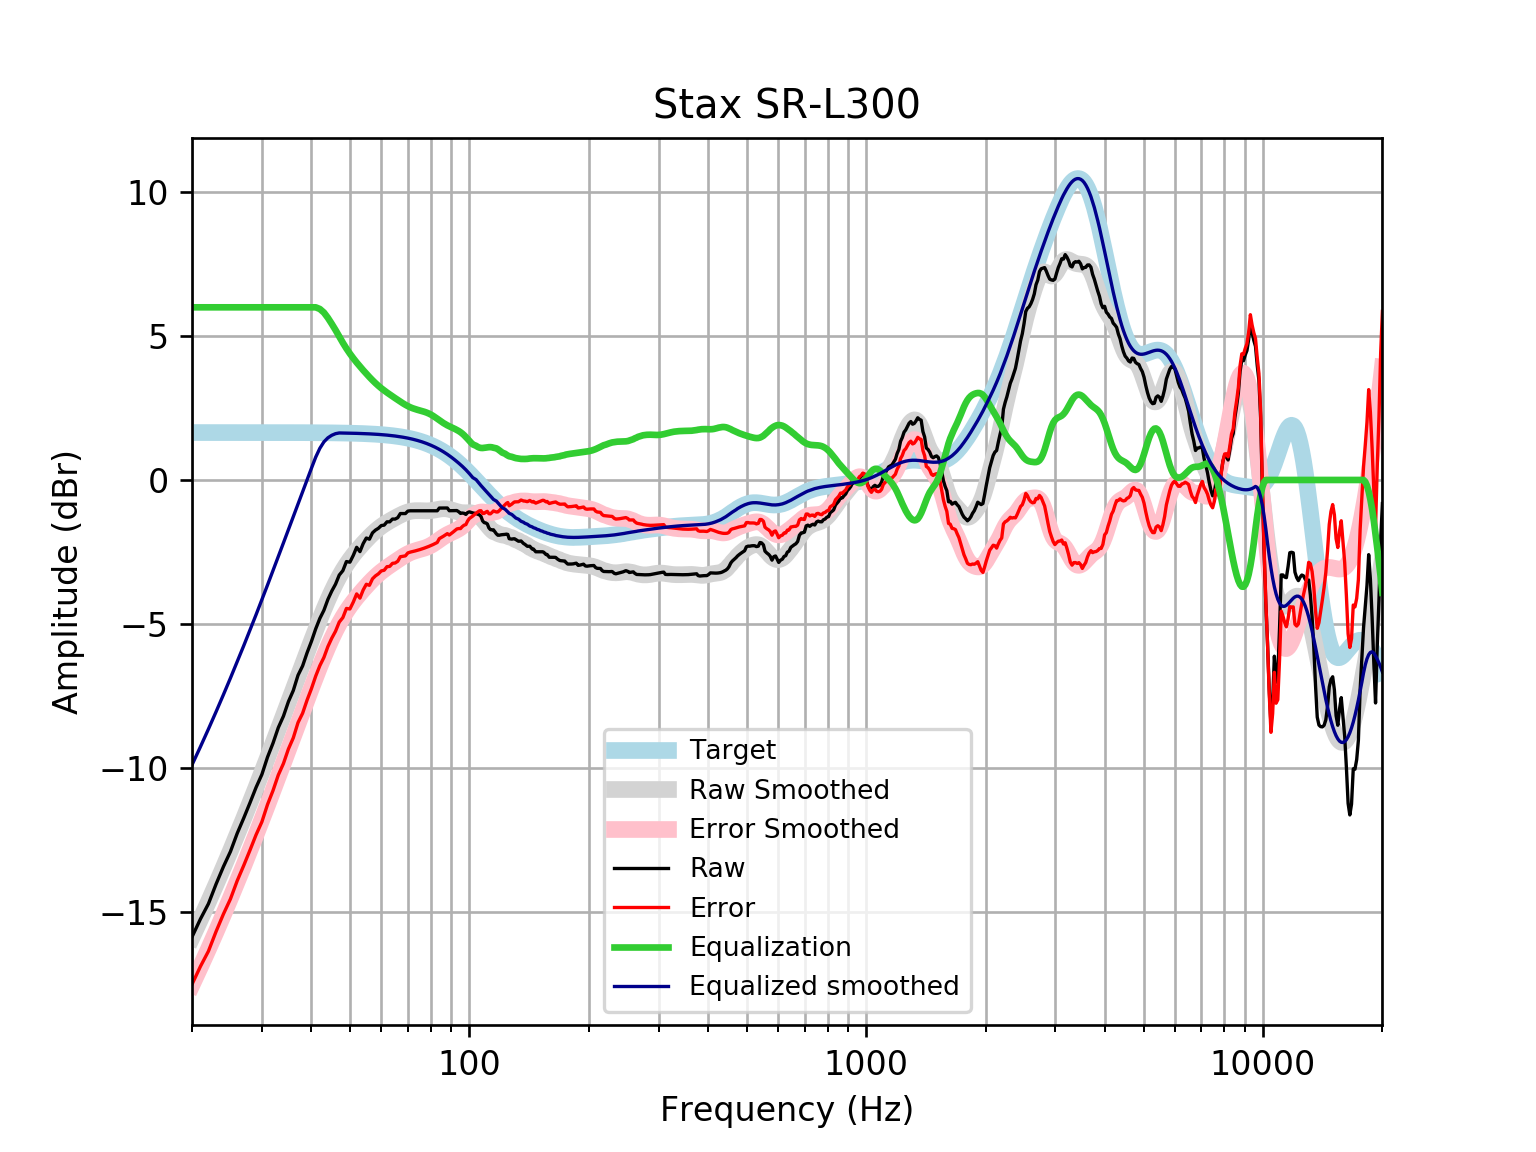

Values plotted in this chart, from the file beside it:
frequency, raw, error, smoothed, error_smoothed, equalization, equalized_raw, equalized_smoothed, target
20, -15.88, -17.53, -15.9, -17.55, 6, -9.882, -9.902, 1.648
21, -15.26, -16.91, -15.27, -16.92, 6.0, -9.259, -9.274, 1.648
22, -14.73, -16.38, -14.66, -16.31, 6.0, -8.729, -8.657, 1.648
23, -14.04, -15.69, -14.05, -15.7, 6, -8.044, -8.054, 1.648
24, -13.44, -15.09, -13.46, -15.11, 6, -7.439, -7.462, 1.648
25, -12.91, -14.56, -12.88, -14.53, 6, -6.913, -6.883, 1.648
26, -12.28, -13.93, -12.32, -13.96, 6, -6.281, -6.316, 1.648
27, -11.75, -13.4, -11.76, -13.41, 6.0, -5.752, -5.761, 1.648
28, -11.22, -12.87, -11.22, -12.87, 6.0, -5.219, -5.218, 1.647
29, -10.69, -12.33, -10.68, -12.33, 6, -4.687, -4.685, 1.647
30, -10.24, -11.88, -10.16, -11.81, 6.0, -4.235, -4.162, 1.647
31, -9.632, -11.28, -9.651, -11.3, 6, -3.632, -3.651, 1.647
32, -9.148, -10.8, -9.151, -10.8, 6, -3.148, -3.151, 1.647
33, -8.607, -10.25, -8.663, -10.31, 6, -2.607, -2.663, 1.647
34, -8.208, -9.854, -8.187, -9.833, 6, -2.208, -2.187, 1.646
35, -7.702, -9.348, -7.724, -9.369, 6, -1.702, -1.724, 1.646
36, -7.317, -8.963, -7.272, -8.918, 6, -1.317, -1.272, 1.645
37, -6.787, -8.432, -6.833, -8.478, 6.0, -0.7875, -0.8331, 1.645
38, -6.462, -8.107, -6.406, -8.05, 6, -0.4624, -0.4061, 1.644
39, -6.006, -7.649, -5.992, -7.636, 6, -0.005751, 0.008085, 1.644
40, -5.609, -7.252, -5.592, -7.235, 6, 0.3914, 0.4083, 1.643
41, -5.174, -6.816, -5.207, -6.849, 6, 0.8256, 0.7928, 1.642
42, -4.811, -6.452, -4.841, -6.482, 5.941, 1.13, 1.101, 1.641
43, -4.529, -6.169, -4.495, -6.134, 5.818, 1.289, 1.324, 1.64
44, -4.154, -5.792, -4.171, -5.81, 5.636, 1.482, 1.464, 1.639
45, -3.863, -5.5, -3.873, -5.51, 5.426, 1.563, 1.553, 1.637
46, -3.622, -5.257, -3.601, -5.236, 5.21, 1.589, 1.609, 1.635
47, -3.306, -4.939, -3.355, -4.989, 4.989, 1.683, 1.634, 1.633
48, -3.152, -4.783, -3.136, -4.767, 4.767, 1.615, 1.631, 1.631
49, -2.836, -4.465, -2.939, -4.568, 4.568, 1.733, 1.629, 1.629
50, -2.857, -4.483, -2.764, -4.39, 4.39, 1.533, 1.626, 1.626
51, -2.619, -4.242, -2.606, -4.23, 4.23, 1.611, 1.623, 1.623
52, -2.34, -3.96, -2.462, -4.082, 4.082, 1.742, 1.62, 1.62
53, -2.49, -4.106, -2.329, -3.945, 3.945, 1.454, 1.616, 1.616
54, -2.212, -3.824, -2.203, -3.815, 3.815, 1.603, 1.612, 1.612
55, -2.017, -3.624, -2.085, -3.692, 3.692, 1.675, 1.607, 1.607
56, -2.059, -3.661, -1.974, -3.576, 3.576, 1.516, 1.602, 1.602
57, -1.838, -3.435, -1.87, -3.466, 3.466, 1.628, 1.596, 1.596
58, -1.743, -3.333, -1.774, -3.365, 3.365, 1.622, 1.59, 1.59
59, -1.678, -3.262, -1.688, -3.272, 3.272, 1.593, 1.583, 1.583
60, -1.584, -3.159, -1.611, -3.187, 3.187, 1.603, 1.576, 1.576
61, -1.57, -3.138, -1.542, -3.11, 3.11, 1.54, 1.568, 1.568
62, -1.455, -3.014, -1.48, -3.039, 3.039, 1.584, 1.559, 1.559
63, -1.455, -3.004, -1.423, -2.972, 2.972, 1.517, 1.549, 1.549
64, -1.359, -2.897, -1.369, -2.907, 2.907, 1.548, 1.538, 1.538
65, -1.359, -2.886, -1.317, -2.844, 2.844, 1.485, 1.527, 1.527
66, -1.311, -2.825, -1.268, -2.782, 2.782, 1.471, 1.514, 1.514
67, -1.167, -2.668, -1.221, -2.722, 2.722, 1.555, 1.501, 1.501
68, -1.167, -2.654, -1.179, -2.665, 2.665, 1.498, 1.486, 1.486
69, -1.167, -2.638, -1.142, -2.612, 2.612, 1.445, 1.471, 1.471
70, -1.081, -2.535, -1.112, -2.566, 2.566, 1.484, 1.454, 1.454
71, -1.071, -2.507, -1.09, -2.525, 2.525, 1.454, 1.436, 1.436
72, -1.071, -2.487, -1.075, -2.491, 2.491, 1.42, 1.416, 1.416
73, -1.071, -2.466, -1.068, -2.463, 2.463, 1.391, 1.395, 1.395
74, -1.071, -2.444, -1.065, -2.438, 2.438, 1.367, 1.373, 1.373
75, -1.071, -2.421, -1.066, -2.416, 2.416, 1.344, 1.349, 1.349
76, -1.071, -2.395, -1.07, -2.394, 2.394, 1.322, 1.324, 1.324
77, -1.071, -2.368, -1.072, -2.37, 2.37, 1.298, 1.297, 1.297
78, -1.071, -2.34, -1.074, -2.342, 2.342, 1.271, 1.269, 1.269
79, -1.071, -2.31, -1.071, -2.31, 2.31, 1.239, 1.239, 1.239
... 553 more rows
